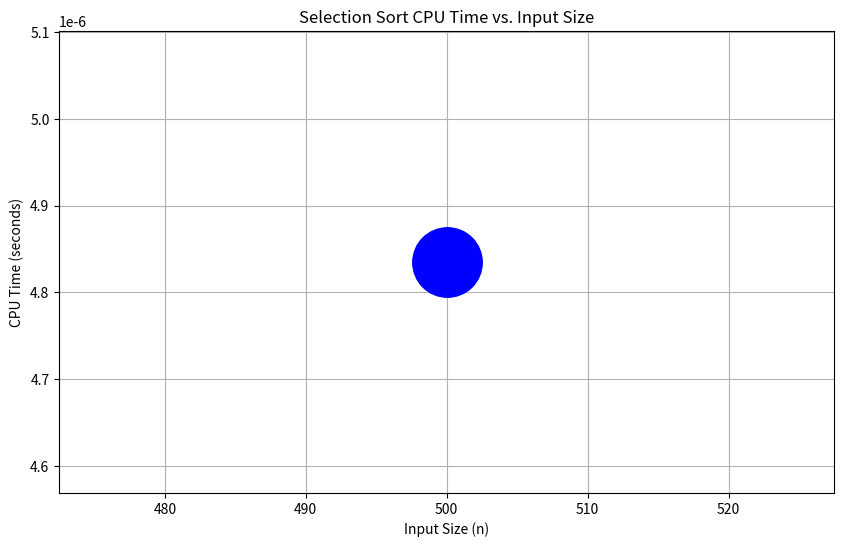

The matplotlib source for this figure:

import time  # This module is used to check the cpu running.
import matplotlib.pyplot as plt
 
my_array=[1,10,20,30,40,50,60,70,80,100] # This the array 


input_sizes = [500] # Example input sizes
execution_times = []

def bubble(arr):
    n = len(arr)
    
    # Traverse through all array elements
    for i in range(n):
        swapped = False

        # Last i elements are already in place
        for j in range(0, n-i-1):

            # Traverse the array from 0 to n-i-1
            # Swap if the element found is greater
            # than the next element
            if arr[j] > arr[j+1]:
                arr[j], arr[j+1] = arr[j+1], arr[j]
                swapped = True
        if (swapped == False):
            break


        
def out_val(arr):
    for value in arr:
        print(value,end=" ")
    print() 
if __name__ == "__main__":
    
    print(out_val(my_array))  
    start_time =time.perf_counter() 
    bubble(my_array)
    end_time= time.perf_counter()
    print(out_val(my_array))
    execution_time = end_time - start_time
    execution_times.append(execution_time)
    
plt.figure(figsize=(10, 6))
plt.plot(input_sizes, execution_times, marker='o', linestyle='-', color='b',markersize='50')
plt.title('Selection Sort CPU Time vs. Input Size')
plt.xlabel('Input Size (n)')
plt.ylabel('CPU Time (seconds)')
plt.grid(True)
plt.show()




    